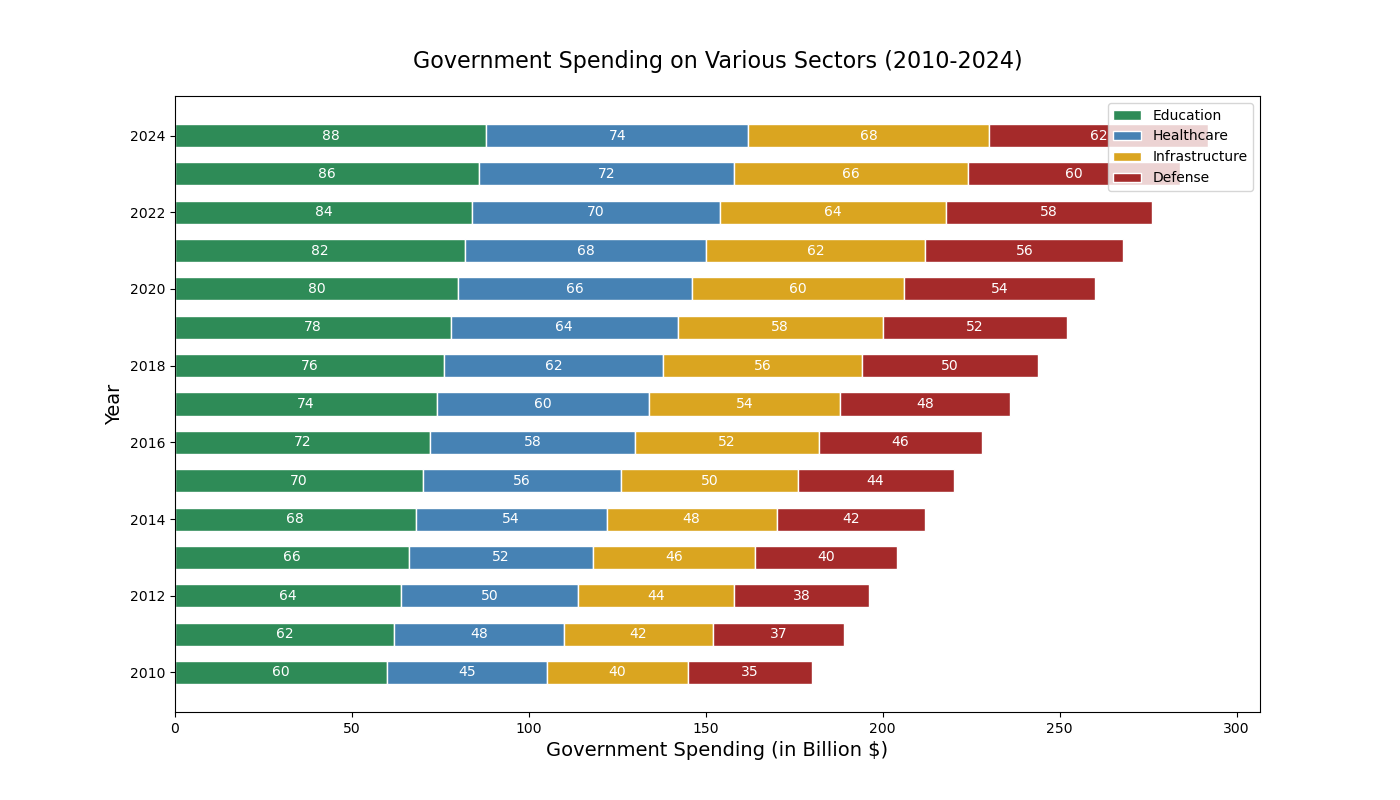

Source data for this figure (header and first rows):
Year, Education, Healthcare, Infrastructure, Defense
2010, 60, 45, 40, 35
2011, 62, 48, 42, 37
2012, 64, 50, 44, 38
2013, 66, 52, 46, 40
2014, 68, 54, 48, 42
2015, 70, 56, 50, 44
2016, 72, 58, 52, 46
2017, 74, 60, 54, 48
2018, 76, 62, 56, 50
2019, 78, 64, 58, 52
2020, 80, 66, 60, 54
2021, 82, 68, 62, 56
2022, 84, 70, 64, 58
2023, 86, 72, 66, 60
2024, 88, 74, 68, 62
